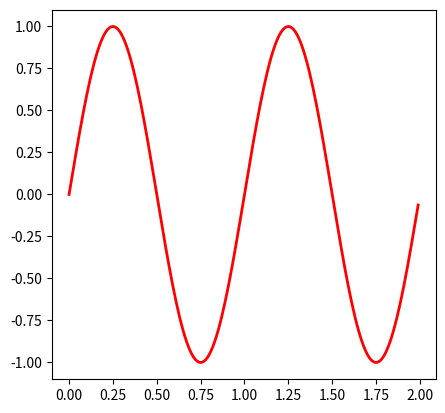

Generate this figure with matplotlib: (Note: this script raises an exception after producing the figure.)
import numpy as np
import matplotlib.pyplot as plt
from matplotlib.widgets import RadioButtons

t = np.arange(0.0, 2.0, 0.01)
s0 = np.sin(2*np.pi*t)
s1 = np.sin(4*np.pi*t)
s2 = np.sin(8*np.pi*t)

fig, ax = plt.subplots()
l, = ax.plot(t, s0, lw=2, color='red')
plt.subplots_adjust(left=0.3)

axcolor = 'lightgoldenrodyellow'
rax = plt.axes([0.05, 0.7, 0.15, 0.15], axisbg=axcolor)
radio = RadioButtons(rax, ('2 Hz', '4 Hz', '8 Hz'))


def hzfunc(label):
    hzdict = {'2 Hz': s0, '4 Hz': s1, '8 Hz': s2}
    ydata = hzdict[label]
    l.set_ydata(ydata)
    plt.draw()
radio.on_clicked(hzfunc)

rax = plt.axes([0.05, 0.4, 0.15, 0.15], axisbg=axcolor)
radio2 = RadioButtons(rax, ('red', 'blue', 'green'))


def colorfunc(label):
    l.set_color(label)
    plt.draw()
radio2.on_clicked(colorfunc)

rax = plt.axes([0.05, 0.1, 0.15, 0.15], axisbg=axcolor)
radio3 = RadioButtons(rax, ('-', '--', '-.', 'steps', ':'))


def stylefunc(label):
    l.set_linestyle(label)
    plt.draw()
radio3.on_clicked(stylefunc)

plt.show()